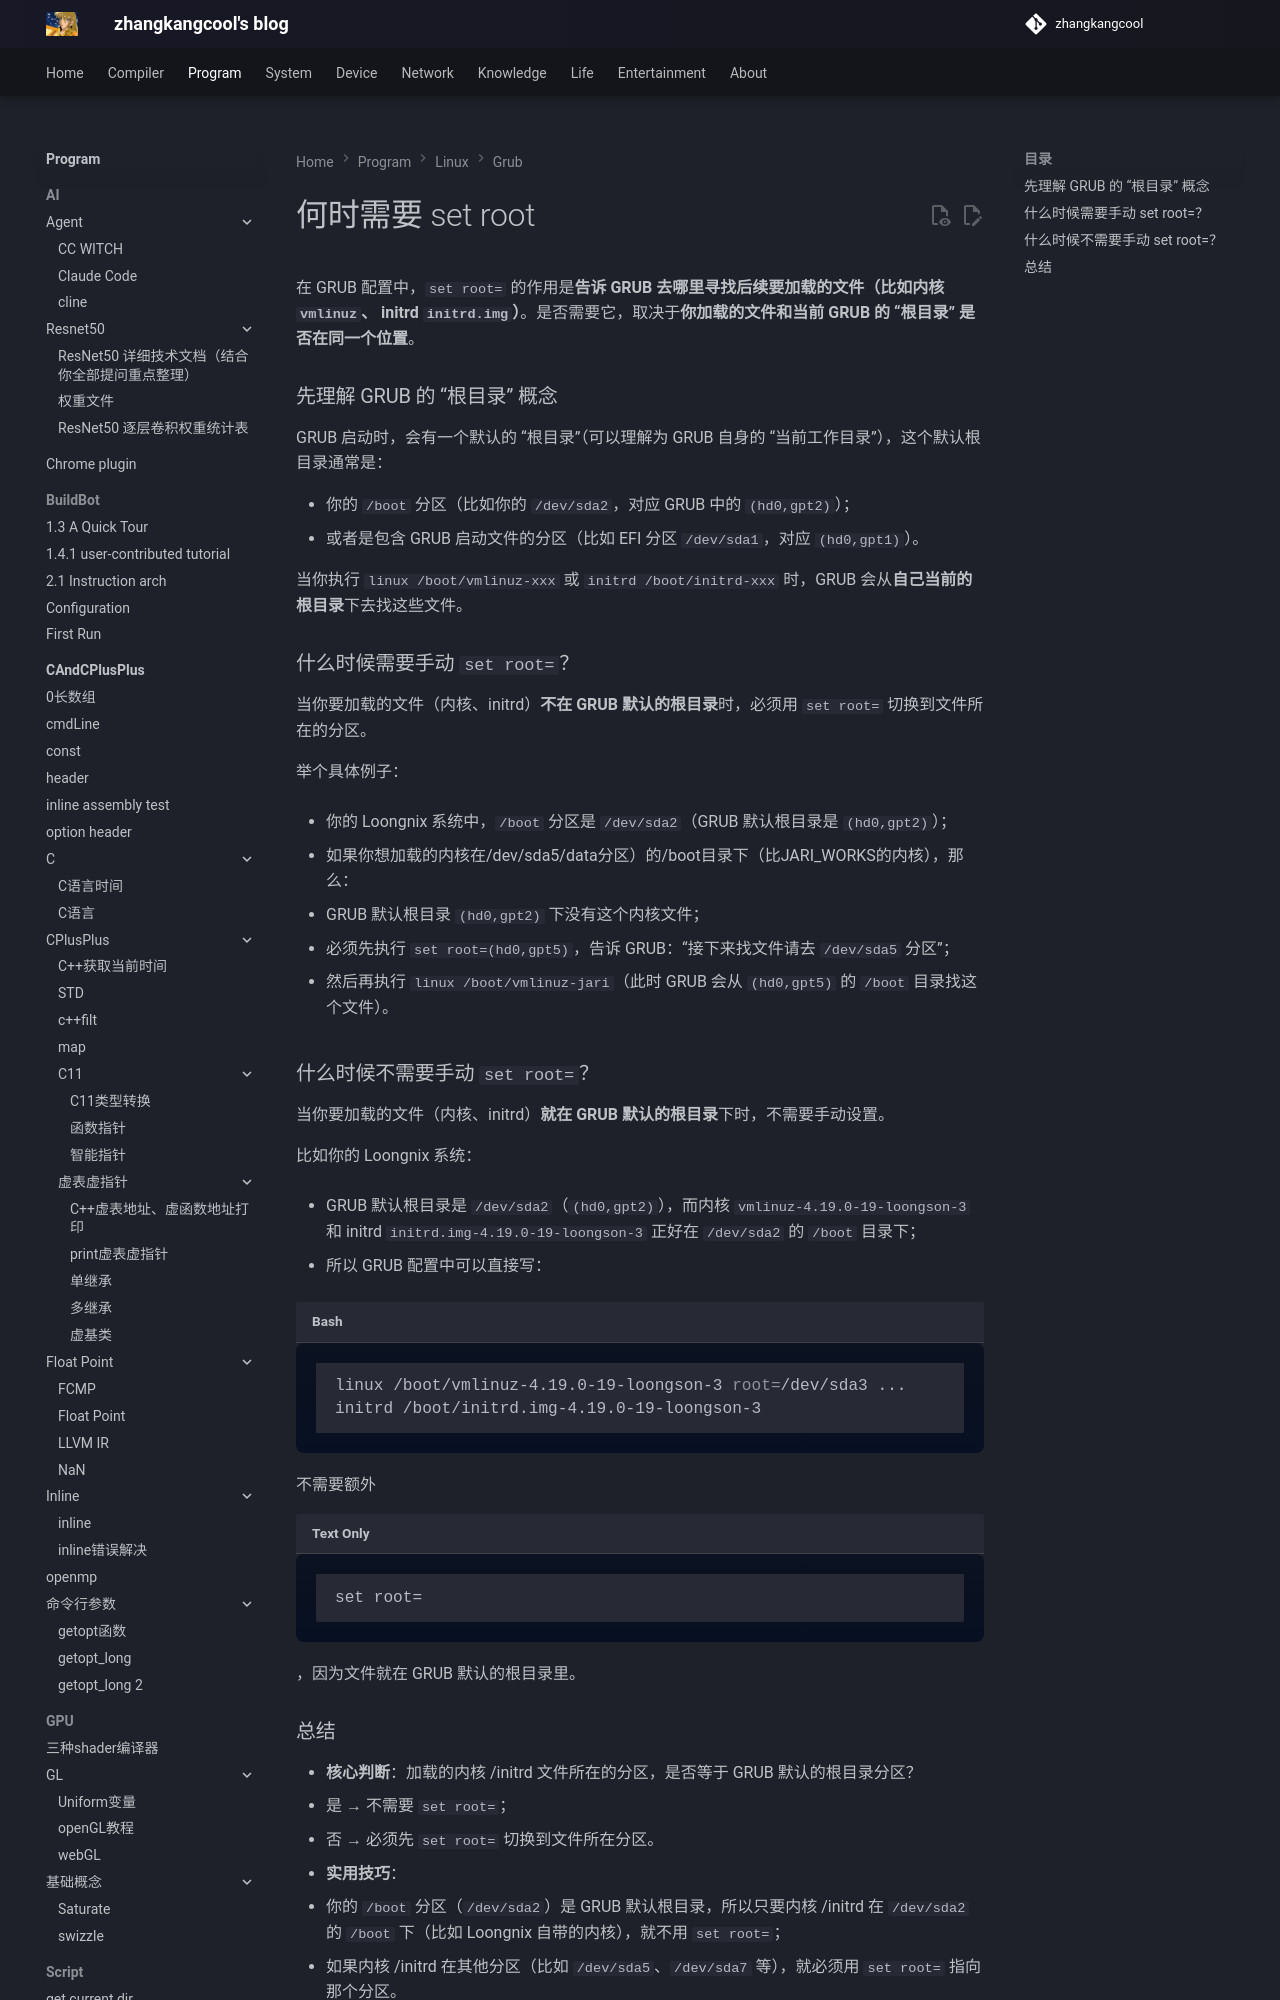

repository: zhangkangcool/zhangkangcool.github.io · page: Program/linux/启动相关/grub/何时需要set root/index.html · generator: mkdocs

# 何时需要 set root





在 GRUB 配置中，`set root=` 的作用是**告诉 GRUB 去哪里寻找后续要加载的文件（比如内核 `vmlinuz`、 initrd `initrd.img`）**。是否需要它，取决于**你加载的文件和当前 GRUB 的 “根目录” 是否在同一个位置**。

### 先理解 GRUB 的 “根目录” 概念

GRUB 启动时，会有一个默认的 “根目录”（可以理解为 GRUB 自身的 “当前工作目录”），这个默认根目录通常是：
